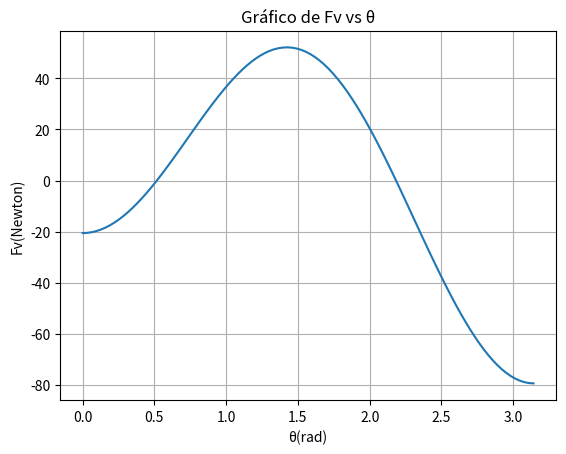

This chart was generated by the following Python code:


import numpy as np



pi = np.pi
g = 9.81
m = 1
k = 50
R = 1
b = k*R

θ = np.linspace(0,pi,100)
y = 3*m*g*np.cos(θ)+2*b*np.sin(θ)*np.sin(θ)-b


from matplotlib import pyplot as plt
plt.ion()


plt.plot(θ,y)
plt.xlabel('θ(rad)')
plt.ylabel('Fv(Newton)')
plt.title('Gráfico de Fv vs θ')
plt.grid()



